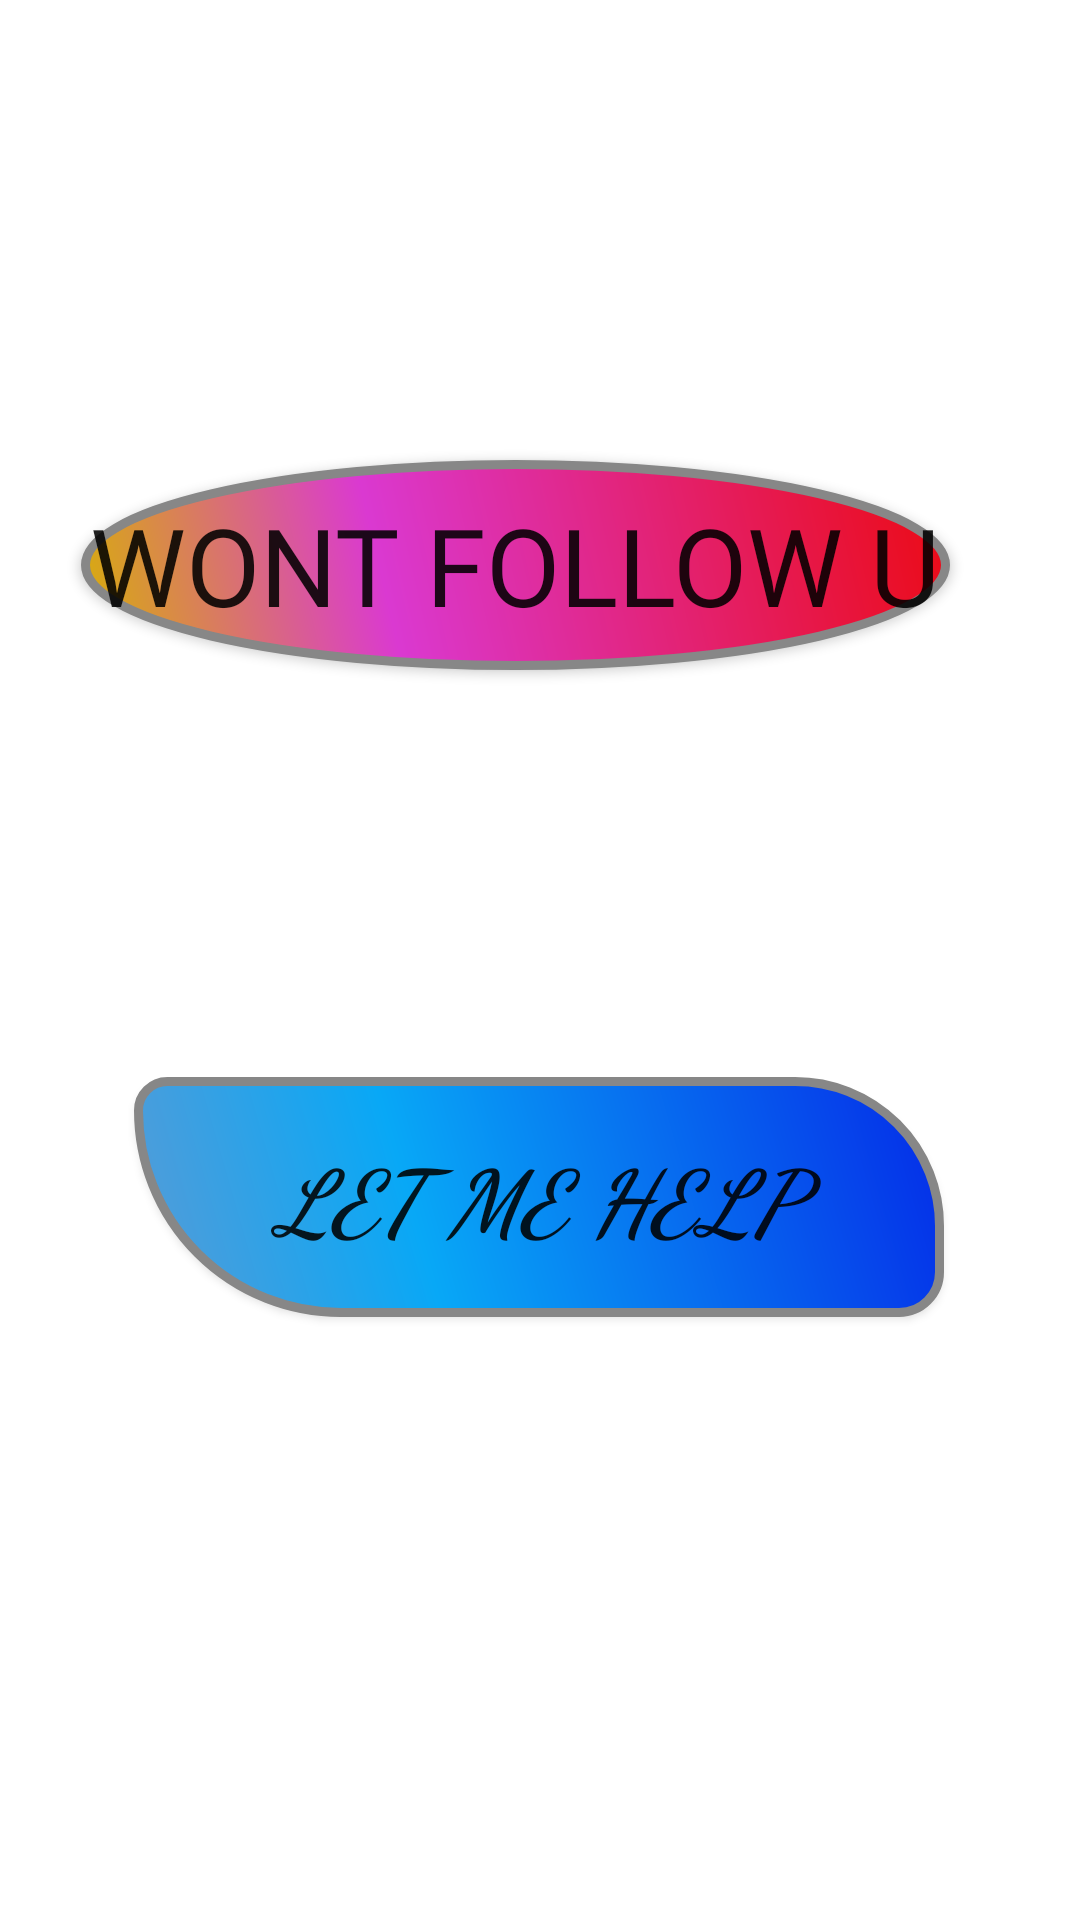

Write the Android layout XML for this screen, with the resource values it uses.
<!-- AndroidManifest.xml: application theme AppTheme -->
<!-- res/layout/activity_activity4.xml -->
<?xml version="1.0" encoding="utf-8"?>
<androidx.constraintlayout.widget.ConstraintLayout xmlns:android="http://schemas.android.com/apk/res/android"
    xmlns:app="http://schemas.android.com/apk/res-auto"
    xmlns:tools="http://schemas.android.com/tools"
    android:layout_width="match_parent"
    android:layout_height="match_parent"
    android:background="@color/white"
    tools:context=".activity4">

    <Button
        android:id="@+id/button4"
        android:layout_width="wrap_content"
        android:layout_height="wrap_content"
        android:background="@drawable/button4"
        android:fontFamily="@font/permanent_marker"
        android:onClick="lockactivity"

        android:text="wont follow u"
        android:textSize="36sp"
        app:layout_constraintBottom_toBottomOf="parent"
        app:layout_constraintEnd_toEndOf="parent"
        app:layout_constraintHorizontal_bias="0.385"
        app:layout_constraintStart_toStartOf="parent"
        app:layout_constraintTop_toTopOf="parent"
        app:layout_constraintVertical_bias="0.269" />

    <Button
        android:layout_width="wrap_content"
        android:layout_height="wrap_content"
        android:background="@drawable/button5"
        android:fontFamily="cursive"
        android:onClick="unlockactivity"
        android:text="let me help"
        android:textSize="30sp"
        android:textStyle="bold|italic"
        app:layout_constraintBottom_toBottomOf="parent"
        app:layout_constraintEnd_toEndOf="parent"
        app:layout_constraintHorizontal_bias="0.498"
        app:layout_constraintStart_toStartOf="parent"
        app:layout_constraintTop_toTopOf="parent"
        app:layout_constraintVertical_bias="0.641" />


</androidx.constraintlayout.widget.ConstraintLayout>
<!-- resources referenced by this layout -->
<resources>
  <!-- drawable button4 (drawable) -->
  <?xml version="1.0" encoding="utf-8"?>
  <shape xmlns:android="http://schemas.android.com/apk/res/android" android:shape="oval" >
      <corners
          android:radius="14dp"
          />
      <gradient
          android:angle="45"
          android:centerX="35%"
          android:endColor="#EC0A12"
          android:centerColor="#DA39D1"
          android:startColor="#D8B105"
          android:type="linear"
          />
      <padding
          android:left="3dp"
          android:top="3dp"
          android:right="3dp"
          android:bottom="3dp"
          />
      <size
          android:width="200dp"
          android:height="70dp"
          />
      <stroke
          android:width="3dp"
          android:color="#878787"
          />
  </shape>
  <!-- drawable button5 (drawable) -->
  <?xml version="1.0" encoding="utf-8"?>
  <shape xmlns:android="http://schemas.android.com/apk/res/android" android:shape="rectangle" >
      <corners
          android:radius="14dp"
          android:bottomLeftRadius="70dp"
          android:topLeftRadius="10dp"
          android:topRightRadius="50dp"
          />
      <gradient
          android:angle="45"
          android:centerX="35%"
          android:centerColor="#08A8F6"
          android:startColor="#589BD6"
          android:endColor="#052BE8"
          android:type="linear"
          />
      <padding
          android:left="0dp"
          android:top="0dp"
          android:right="0dp"
          android:bottom="0dp"
          />
      <size
          android:width="270dp"
          android:height="80dp"
          />
      <stroke
          android:width="3dp"
          android:color="#878787"
          />
  </shape>
  <style name="AppTheme" parent="Theme.AppCompat.Light.DarkActionBar">
          
          <item name="colorPrimary">@color/colorPrimary</item>
          <item name="colorPrimaryDark">@color/colorPrimaryDark</item>
          <item name="colorAccent">@color/colorAccent</item>
      </style>
  <!-- not gathered from this repository: default colours our renderer supplied (Android Studio template values) -->
  <color name="white">#FFFFFFFF</color>
  <color name="colorPrimary">#FF6200EE</color>
  <color name="colorPrimaryDark">#FF3700B3</color>
  <color name="colorAccent">#FF03DAC5</color>
</resources>
